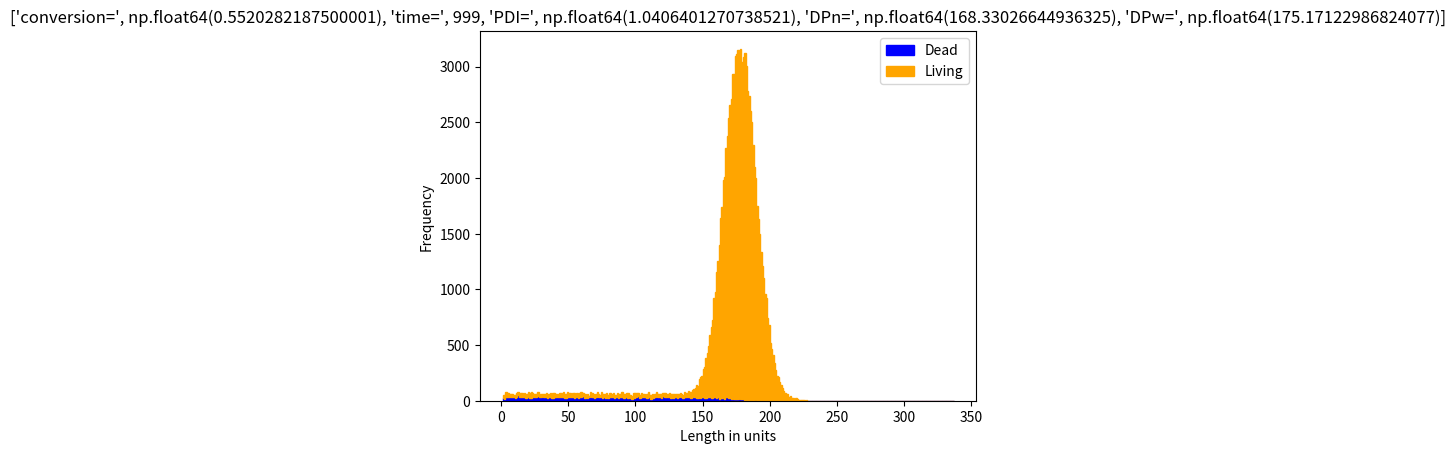

The matplotlib source for this figure:
import numpy as np
import matplotlib.pyplot as plt
import time


# Set seed for 'Mersenne Twister' rng
# np.random.seed(2)
def polymer(time_sim, number_of_molecules, monomer_pool, p_growth, p_death, p_dead_react, l_exponent, d_exponent,
            l_naked, kill_spawns_new, video=0, coloured=1, final_plot=0, UI_vid=None):
    # this function simulates the growth of polymers, it takes;
    # number_of_molecules - the number of starting chains (length 1)
    # time_sim - the number of timesteps the simulation runs for
    # p_growth - the probability of growth for each monomer, each time step
    # p_death - the probability of a monomer dying and joining the dead pool
    # p_dead_react - the probilty a dead polymer reacts with a living one
    # killer_pool_size - the size of the pool of killer molecules in the system
    # p_killer - the probability a killer molecule reacts with a polymer
    # killer_pool_reusable - 0 means the killer pool is depleted every time a
    # killer molecule is used, 1 means the killer pool is never used up
    # kill_spawns_new - a binary flag as to whether a kill event means a new
    # polymer of length 1 is spawned or not 1=killing event spawns a new
    # polymer chain, 0 means it doesn't.
    # video - binary flag on whether to output to video
    # coloured - binary flag on whether to output the living, dead and coupled
    # polymers as separate colours in a stacked histogram.
    # monomer_pool - the size of the monomer pool, if it is a negative number
    # then no monomer pool is used and monomer supply is assumed infinite,
    # p_growth is now p_growth as provided * monomer_pool size
    # l_exponent - the exponent of the living length in the probability
    # calculation for successful coupling
    # d_exponent - the exponent of the dead length in the probability
    # calculation for successful coupling
    #
    #
    # It returns an array with the lengths of all polymers in the system
    # (living and dead)

    # Now let's write a subfunction to make the histogram
    # Prepare interactive plot
    # plt.ion()
    if final_plot:
        ax = plt.subplot(111)

    def make_histogram(living, dead, coupled, coloured, initial_monomer, current_monomer, time):

        ax.clear()
        d = np.hstack((living, dead, coupled))
        # calculate M_n, M_w and PDI
        DPn = np.mean(d)
        DPw = np.sum(np.square(d)) / (DPn * d.shape[0])
        PDI = DPw / DPn
        conversion = 1 - current_monomer / initial_monomer
        # dlmwrite('polymerOutput.txt',[time, conversion, DPn, DPw, PDI], '-append');
        if coloured == 0:
            ax.hist(d, bins=int(np.max(d) - np.min(d)), facecolor='b')
        else:
            step = np.ceil((np.max(d) - np.min(d)) / 1000)
            binEdges = np.arange(np.min(d) - 0.5, np.max(d) + 0.5, step)
            midbins = binEdges[0:-1] + (binEdges[1:] - binEdges[0:-1]) / 2
            if coupled.size == 0:

                c, b, e = ax.hist([dead, living], bins=midbins, histtype='barstacked', stacked=False,
                                  label=['Dead', 'Living'])
                plt.setp(e[0], color='blue')
                plt.setp(e[1], color='orange')


            else:
                ax.hist([coupled, dead, living], bins=midbins, histtype='bar', stacked=True,
                        label=['Terminated', 'Dead', 'Living'])

        ax.set_xlabel('Length in units')
        ax.set_ylabel('Frequency')
        ax.set_title(['conversion=', conversion, 'time=', time, 'PDI=', PDI, 'DPn=', DPn, 'DPw=', DPw])
        ax.legend()

        plt.pause(1e-40)

    # setup file for output

    # file = open('polymerOutput.txt', 'w')
    # print(file, '%s\n', 'Time, Conversion, DPn, DPw, PDI')
    # file.close()
    # the pool of living polymers is an array of 1's of the right size
    living = np.ones(int(number_of_molecules))

    # the pool of dead polymers
    dead = np.array([])
    coupled = np.array([])
    new_dead = np.array([])
    # if we're outputing video, set it all up
    if video == 1:
        pass
    # v=VideoWriter('polymer_distribution_video.avi');
    # open(v);
    initial_monomer_pool = monomer_pool
    for t in range(int(time_sim)):
        if living.shape[0] > 0:
            # first make a random vector with uniform random numbers which will
            # decide the fate of each living polymer
            r = np.random.random(living.shape[0])  # .astype('float32')

            # Now if the random number for a polymer is below p_growth, it will grow.
            ##### LIVING GROWTH #####
            if monomer_pool < 0:

                living[(r < p_growth)] = living[(r < p_growth)] + 1
                monomer_ratio = 1

            else:

                monomer_ratio = monomer_pool / initial_monomer_pool
                living[(r < (p_growth * monomer_ratio))] = living[(r < (p_growth * monomer_ratio))] + 1
                used_monomer = np.sum(r < (p_growth * monomer_ratio))

                if used_monomer > monomer_pool:
                    monomer_pool = 0
                else:
                    monomer_pool = monomer_pool - used_monomer
                # Next if the random number for a polymer is above p_growth but below
                # p_growth+(p_death*monomer_ratio) it will die store this in new dead for now, until
                # we've worked out if any of the old dead react, We multiply by
                # monomer ratio, as we believe monomer is also involved here.
                # However, if we have infinite monomer, monomer ratio is set to 1
                # above, so then this will be just p_death)
                ###### KILLING ######
            if kill_spawns_new == 1:

                # since the kill starts a new chain it uses up 1 monomer, so we
                # decrease the monomer pool
                if monomer_pool > 0:
                    new_dead = living[
                        (r < (p_growth * monomer_ratio + (p_death * monomer_ratio))) & (r >= p_growth * monomer_ratio)]
                    living[(r < (p_growth * monomer_ratio + (p_death * monomer_ratio))) & (
                            r >= p_growth * monomer_ratio)] = 1

                    number_killed = living[(r < (p_growth * monomer_ratio + (p_death * monomer_ratio))) & (
                            r >= p_growth * monomer_ratio)].shape[0]
                    if number_killed > monomer_pool:
                        monomer_pool = 0
                    else:
                        monomer_pool = monomer_pool - number_killed


            else:
                new_dead = living[
                    (r < (p_growth * monomer_ratio + (p_death * monomer_ratio))) & (r >= p_growth * monomer_ratio)]

                mask = np.ones(len(living), dtype=bool)
                mask[(r < (p_growth * monomer_ratio + (p_death * monomer_ratio))) & (
                            r >= p_growth * monomer_ratio)] = False
                living = living[mask]

                # living = np.delete(living, np.where((r < (p_growth * monomer_ratio + (p_death * monomer_ratio))) & (r >= p_growth * monomer_ratio)))
            # So in the new system each dead chain chooses another chain from
            # the system (either living or dead) to attack

            which_chain_attacked_per_dead = np.ceil(
                np.random.random(dead.shape[0]) * (dead.shape[0] + living.shape[0]) - 1).astype(int)

            # if the chosen chain is a dead one, we do nothing, so now only
            # consider when the chosen number is above the number of dead chains
            # let's implement this in a loop to consider each dead chain
            # individually

            still_dead = np.ones(dead.shape[0])
            # Dead that attack living chains as vampire, if it chooses to attack a living chain...
            dead_vampiric = (np.where(which_chain_attacked_per_dead > (dead.shape[0] - 1))[0])
            which_living_attacked = which_chain_attacked_per_dead[dead_vampiric] - dead.shape[0]

            # calculate the probability of success given the formula from Bryn
            r_success = np.random.random(which_living_attacked.shape[0])
            # # print(r_success.shape[0])
            # p_success = p_dead_react / (living[which_living_attacked] ** np.minimum(
            #             living[which_living_attacked] * (l_exponent / l_naked), l_exponent) * dead[dead_vampiric] ** np.minimum(
            #             dead[dead_vampiric] * (d_exponent / l_naked), d_exponent))  # the dead pool                                                                

            # groups formula
            p_success = p_dead_react / (np.float_power(living[which_living_attacked], np.minimum(
                living[which_living_attacked] * (l_exponent / l_naked), l_exponent)) * np.float_power(
                dead[dead_vampiric], np.minimum(
                    dead[dead_vampiric] * (d_exponent / l_naked), d_exponent)))  # the dead pool

            # Rachel's formula
            # p_success = p_dead_react / (living(which_living_attacked) ^ max(
            #     1 - living(which_living_attacked) * (1 - l_exponent) / l_naked, l_exponent) * dead(dead_counter) ^ (
            #                             1 - dead(dead_counter) * (1 - l_exponent) / l_naked, l_exponent))

            living[which_living_attacked[np.where(r_success < p_success)]] = (
                        living[which_living_attacked[np.where(r_success < p_success)]]
                        + dead[dead_vampiric[np.where(r_success < p_success)]])

            still_dead[dead_vampiric[np.where(r_success < p_success)]] = 0

            dead = dead[still_dead == 1]
            dead = np.hstack((dead, new_dead))

        if video == 1:
            make_histogram(living, dead, coupled, coloured, initial_monomer_pool, monomer_pool, t)

        if UI_vid is not None:
            UI_vid((living, dead, coupled), (monomer_pool, initial_monomer_pool, t))
        # frame=getframe(gcf);
        # writeVideo(v,frame);
    distribution = [living, dead, coupled]

    if final_plot:
        make_histogram(living, dead, coupled, coloured, initial_monomer_pool, monomer_pool, t)
        plt.show(block=True)

    # if video==1:
    # close(v)
    return distribution


if __name__ == '__main__':
    arg = [1.0e+03, 1.0e+05, 3.2e+07, 2.56761375e-01, 8.06000000e-05, 4.94705224e-03, 8.72555086e-01,
           4.06013255e-01, 3.84144228e-01, 1.00000000e+00]
    polymer(*arg, video=0, final_plot=1)

# Parameter Bryn
# polymer(1000, 100000, 31600000, 0.2,
# 0.0000806, 0.5, 0.67, 0.67, 1, 1, final_plot=1)

# np.save('output',polymer(1000, 100000, 100000000, .8, 0.0005, 0.2, 0.23, 0.23, 0.5, 1,final_plot=1))
# np.save('output',polymer(21000, 40000, 2000000, 0.99999, 0.25, 0.6000000000000001, 0.14000000000000007, 0.22800000000000006, 0.09936000000000009, 1,final_plot=1))
